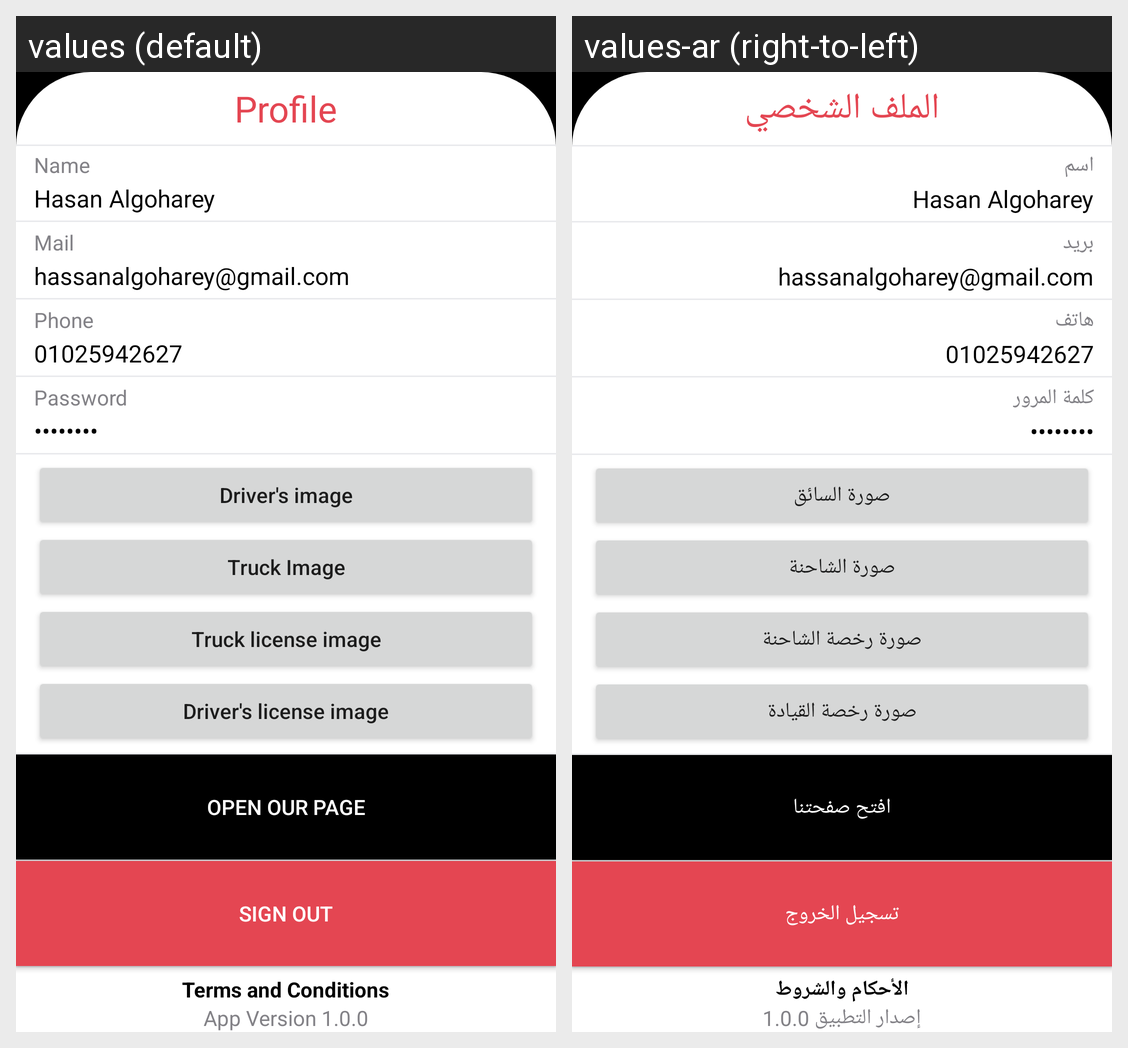

For this localized Android screen grid, give each drawn string resource with its value in every locale shown.
Android screen res/layout/fragment_settings.xml rendered under 2 locales, left to right: values (default), values-ar (right-to-left). Device: Nexus 5 (rendered at 1080×1920; each locale shown at half size, 540×960, under a caption strip naming it); theme AppTheme.
Strings drawn on this screen, with the default value and each locale's value (text and hints the layout hard-codes, and strings that could not be matched under every locale, appear in the picture but are not listed):

menu_profile
  values: Profile
  values-ar: الملف الشخصي

name
  values: Name
  values-ar: اسم

hasan_algoharey
  values: Hasan Algoharey
  values-ar: Hasan Algoharey

mail
  values: Mail
  values-ar: بريد

hassanalgoharey_gmail_com
  values: hassanalgoharey@gmail.com
  values-ar: hassanalgoharey@gmail.com

phone
  values: Phone
  values-ar: هاتف

_01025942627
  values: 01025942627
  values-ar: 01025942627

password
  values: Password
  values-ar: كلمة المرور

action_settings
  values: Settings
  values-ar: Settings

driver_s_image
  values: Driver's image
  values-ar: صورة السائق

truck_image
  values: Truck Image
  values-ar: صورة الشاحنة

truck_license_image
  values: Truck license image
  values-ar: صورة رخصة الشاحنة

driver_s_license_image
  values: Driver's license image
  values-ar: صورة رخصة القيادة

open_our_page
  values: Open Our Page
  values-ar: افتح صفحتنا

sign_out
  values: Sign Out
  values-ar: تسجيل الخروج

terms_and_conditions
  values: Terms and Conditions
  values-ar: الأحكام والشروط

app_version_1_0_0
  values: App Version 1.0.0
  values-ar: إصدار التطبيق 1.0.0
